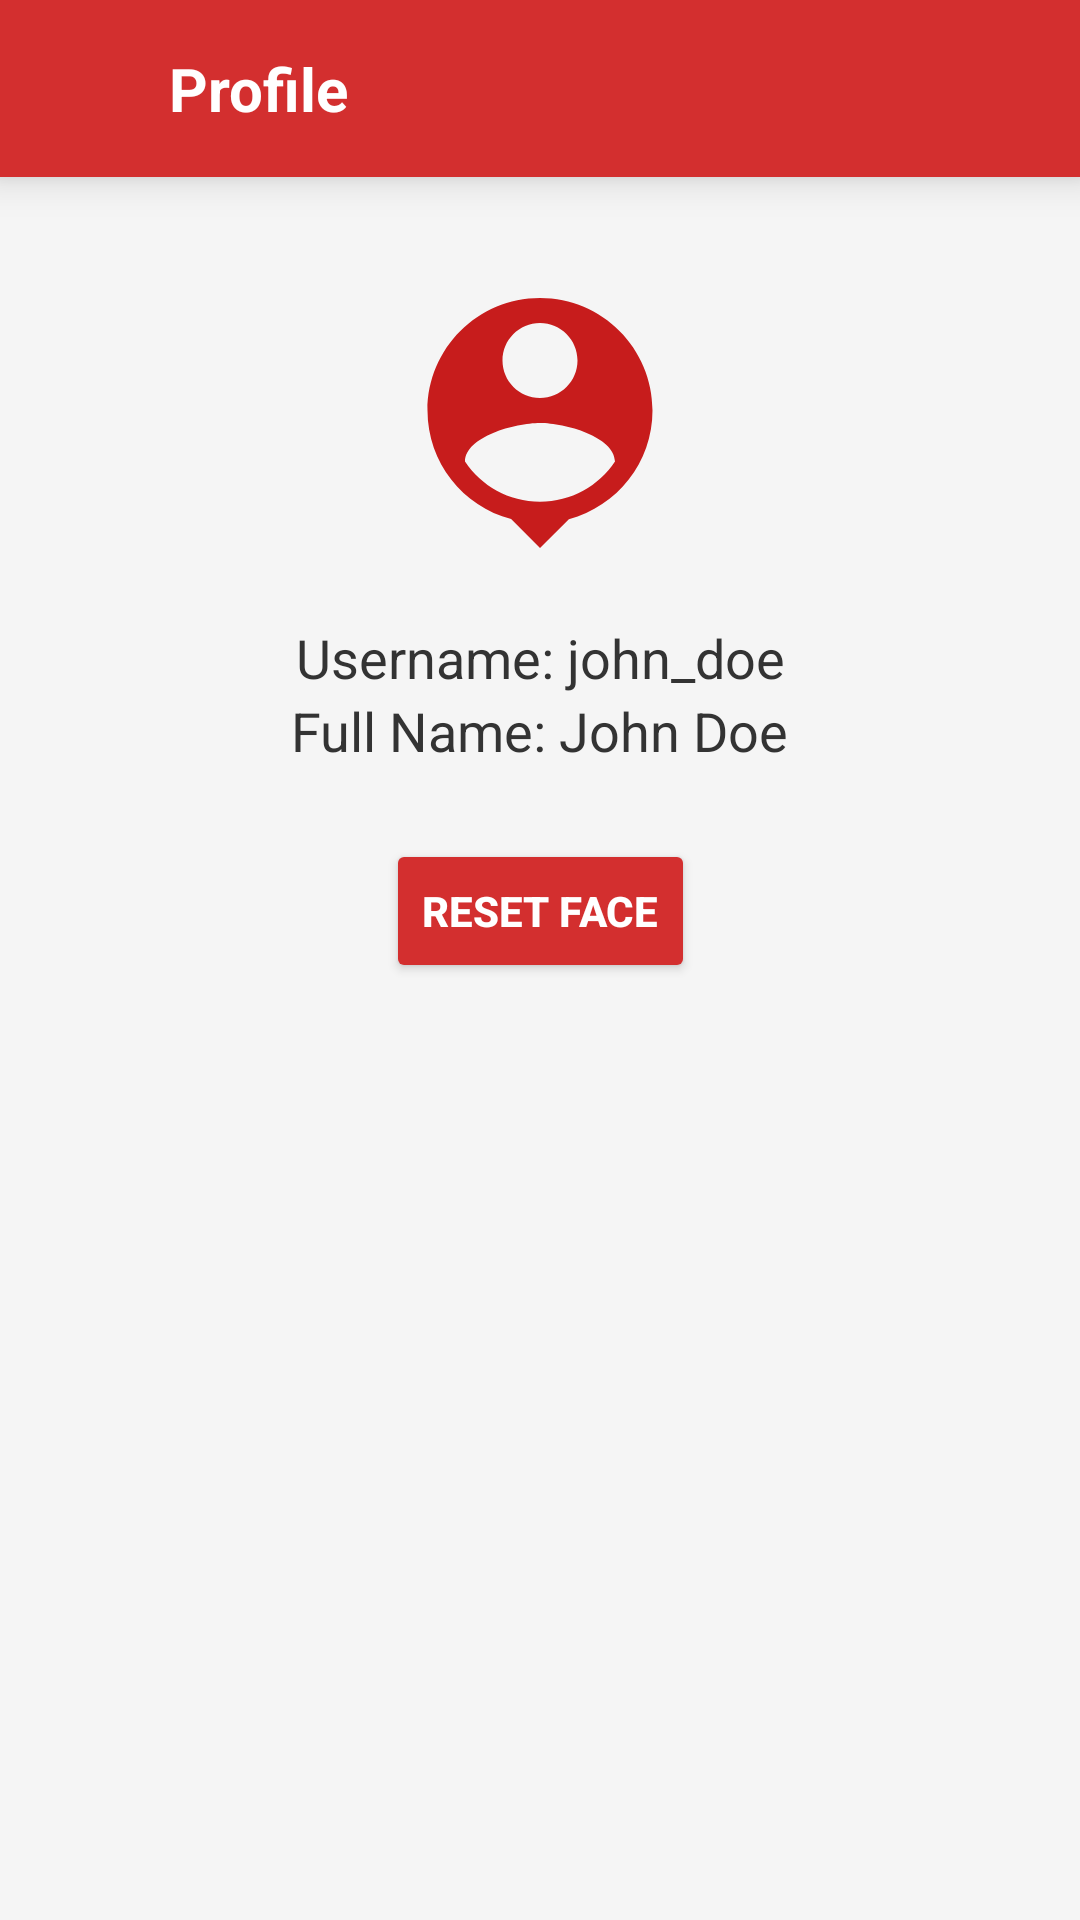

Produce the Android XML layout that renders to this screen, including the resource entries it uses.
<!-- AndroidManifest.xml: application theme MainTheme -->
<!-- res/layout/activity_profile2.xml -->
<?xml version="1.0" encoding="utf-8"?>
<androidx.constraintlayout.widget.ConstraintLayout xmlns:android="http://schemas.android.com/apk/res/android"
    xmlns:app="http://schemas.android.com/apk/res-auto"
    xmlns:tools="http://schemas.android.com/tools"
    android:layout_width="match_parent"
    android:layout_height="match_parent"
    android:background="#F5F5F5"
    tools:context=".ProfileActivity">

  
  <LinearLayout
      android:id="@+id/relativeLayout"
      android:layout_width="match_parent"
      android:layout_height="wrap_content"
      android:layout_marginBottom="1dp"
      android:background="@color/red_dark"
      android:elevation="8dp"
      android:gravity="center_vertical"
      android:orientation="horizontal"
      android:padding="16dp"
      app:layout_constraintTop_toTopOf="parent"
      app:layout_constraintStart_toStartOf="parent"
      app:layout_constraintEnd_toEndOf="parent">

    
    <ImageView
        android:id="@+id/backicon_profile"
        android:layout_width="25dp"
        android:layout_height="25dp"
        android:layout_marginStart="5dp"
        android:contentDescription="Back"
        android:src="@drawable/backicon"
        android:tint="#FFFFFF" />

    
    <TextView
        android:id="@+id/application_name_add"
        android:layout_width="wrap_content"
        android:layout_height="wrap_content"
        android:layout_marginStart="10dp"
        android:gravity="center"
        android:text="Profile"
        android:textColor="#FFFFFF"
        android:textSize="20sp"
        android:textStyle="bold" />
  </LinearLayout>

  
  <ImageView
      android:id="@+id/profile_image"
      android:layout_width="100dp"
      android:layout_height="100dp"
      android:layout_marginTop="32dp"
      android:layout_marginBottom="16dp"
      android:background="@drawable/person_profile_icon"
      android:scaleType="centerCrop"
      android:elevation="6dp"
      app:layout_constraintTop_toBottomOf="@id/relativeLayout"
      app:layout_constraintStart_toStartOf="parent"
      app:layout_constraintEnd_toEndOf="parent" />

  
  <TextView
      android:id="@+id/username"
      android:layout_width="wrap_content"
      android:layout_height="wrap_content"
      android:layout_marginTop="16dp"
      android:text="Username: john_doe"
      android:textColor="#333333"
      android:textSize="18sp"
      android:layout_marginBottom="8dp"
      app:layout_constraintTop_toBottomOf="@id/profile_image"
      app:layout_constraintStart_toStartOf="parent"
      app:layout_constraintEnd_toEndOf="parent" />

  
  <TextView
      android:id="@+id/full_name"
      android:layout_width="wrap_content"
      android:layout_height="wrap_content"
      android:text="Full Name: John Doe"
      android:textColor="#333333"
      android:textSize="18sp"
      android:layout_marginBottom="24dp"
      app:layout_constraintTop_toBottomOf="@id/username"
      app:layout_constraintStart_toStartOf="parent"
      app:layout_constraintEnd_toEndOf="parent" />

  
  <Button
      android:id="@+id/reset_face_button"
      android:layout_width="wrap_content"
      android:layout_height="wrap_content"
      android:layout_marginTop="24dp"
      android:backgroundTint="@color/red_dark"
      android:elevation="6dp"
      android:padding="12dp"
      android:text="RESET FACE"
      android:textColor="#FFFFFF"
      android:textStyle="bold"
      app:layout_constraintTop_toBottomOf="@id/full_name"
      app:layout_constraintStart_toStartOf="parent"
      app:layout_constraintEnd_toEndOf="parent" />
</androidx.constraintlayout.widget.ConstraintLayout>
<!-- resources referenced by this layout -->
<resources>
  <color name="red_dark">#D32F2F</color>
  <!-- drawable person_profile_icon (drawable) -->
  <vector android:height="24dp" android:tint="#C71C1C"
      android:viewportHeight="24" android:viewportWidth="24"
      android:width="24dp" xmlns:android="http://schemas.android.com/apk/res/android">
      <path android:fillColor="@android:color/white" android:pathData="M12,2c-4.97,0 -9,4.03 -9,9 0,4.17 2.84,7.67 6.69,8.69L12,22l2.31,-2.31C18.16,18.67 21,15.17 21,11c0,-4.97 -4.03,-9 -9,-9zM12,4c1.66,0 3,1.34 3,3s-1.34,3 -3,3 -3,-1.34 -3,-3 1.34,-3 3,-3zM12,18.3c-2.5,0 -4.71,-1.28 -6,-3.22 0.03,-1.99 4,-3.08 6,-3.08 1.99,0 5.97,1.09 6,3.08 -1.29,1.94 -3.5,3.22 -6,3.22z"/>
  </vector>
  <style name="MainTheme" parent="Theme.AppCompat.Light.NoActionBar">
          
          <item name="colorPrimary">#6200EE</item>
          <item name="colorPrimaryDark">#FFFFFF</item> 
          <item name="colorAccent">#03DAC5</item>
  
          
          <item name="android:statusBarColor">#FFFFFF</item> 
          <item name="android:windowLightStatusBar">true</item> 
      </style>
</resources>
